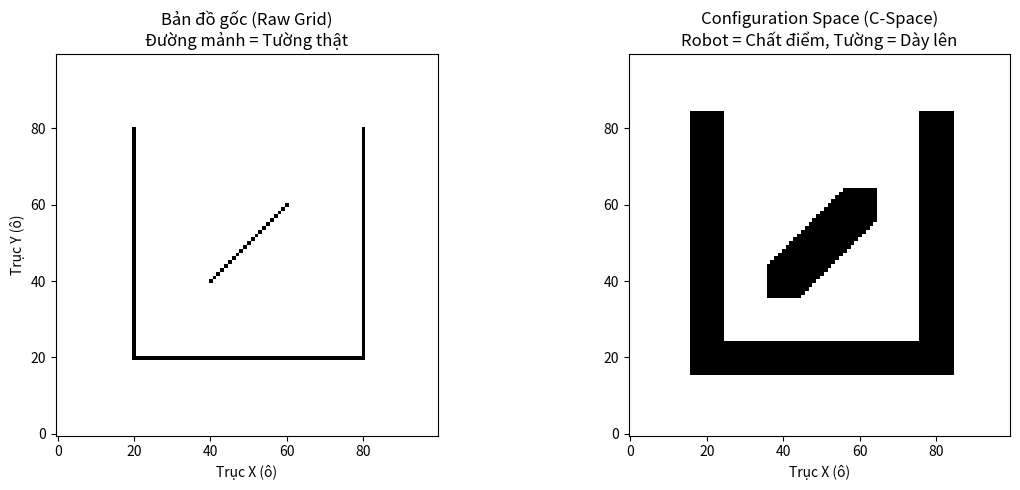

This chart was generated by the following Python code:
import numpy as np
import matplotlib.pyplot as plt
from scipy import ndimage

class OccupancyGrid:
    def __init__(self, width_m, height_m, cell_size):
        self.cell_size = cell_size
        self.grid_w = int(width_m / cell_size)
        self.grid_h = int(height_m / cell_size)
        
        # Tạo lưới toàn số 0 (0: Trống, 1: Vật cản)
        self.grid = np.zeros((self.grid_w, self.grid_h), dtype=np.int8)
        self.inflated_grid = np.zeros_like(self.grid)
        
        print(f"--> [System] Đã khởi tạo lưới: {self.grid_w}x{self.grid_h} ô. (Mỗi ô = {cell_size}m)")

    def world_to_grid(self, x, y):
        # Chuyển đổi từ mét (m) sang chỉ số mảng (index)
        grid_x = int(x / self.cell_size)
        grid_y = int(y / self.cell_size)
        
        # Kiểm tra xem điểm đó có nằm trong bản đồ không
        if 0 <= grid_x < self.grid_w and 0 <= grid_y < self.grid_h:
            return grid_x, grid_y
        return None, None

    def bresenham_line(self, x0, y0, x1, y1):
        # Thuật toán vẽ đường thẳng trên lưới (Ray Tracing)
        points = []
        dx = abs(x1 - x0)
        dy = abs(y1 - y0)
        sx = 1 if x0 < x1 else -1
        sy = 1 if y0 < y1 else -1
        err = dx - dy
        
        while True:
            points.append((x0, y0))
            if x0 == x1 and y0 == y1:
                break
            e2 = 2 * err
            if e2 > -dy:
                err -= dy
                x0 += sx
            if e2 < dx:
                err += dx
                y0 += sy
        return points

    def add_line_obstacle(self, start_x, start_y, end_x, end_y):
        # 1. Đổi toạ độ mét -> lưới
        gx0, gy0 = self.world_to_grid(start_x, start_y)
        gx1, gy1 = self.world_to_grid(end_x, end_y)
        
        if gx0 is None or gx1 is None:
            print("Cảnh báo: Điểm nằm ngoài bản đồ!")
            return

        # 2. Tìm các ô nằm trên đường thẳng nối 2 điểm
        points = self.bresenham_line(gx0, gy0, gx1, gy1)
        
        # 3. Đánh dấu các ô đó là vật cản (giá trị = 1)
        for px, py in points:
            self.grid[px, py] = 1

    def inflate_obstacles(self, robot_radius_m):
        # Tính bán kính ra số ô
        radius_cells = int(robot_radius_m / self.cell_size)
        
        # Cấu trúc quét (kernel)
        struct = ndimage.generate_binary_structure(2, 2)
        
        # Thực hiện phép giãn nở (Dilation)
        self.inflated_grid = ndimage.binary_dilation(
            self.grid, 
            structure=struct, 
            iterations=radius_cells
        ).astype(np.int8)
        
        print(f"--> [System] Đã 'nở' vật cản thêm {radius_cells} ô (Bán kính robot: {robot_radius_m}m)")

    def show(self):
        print("--> [System] Đang hiển thị bản đồ...")
        plt.figure(figsize=(12, 5))
        
        # Hình 1: Bản đồ gốc
        plt.subplot(1, 2, 1)
        plt.title("Bản đồ gốc (Raw Grid)\nĐường mảnh = Tường thật")
        # .T để chuyển vị (cho đúng hướng nhìn), origin='lower' để trục y hướng lên
        plt.imshow(self.grid.T, origin='lower', cmap='Greys', interpolation='nearest')
        plt.xlabel("Trục X (ô)")
        plt.ylabel("Trục Y (ô)")
        
        # Hình 2: C-Space (Bản đồ sau khi nở rộng)
        plt.subplot(1, 2, 2)
        plt.title("Configuration Space (C-Space)\nRobot = Chất điểm, Tường = Dày lên")
        plt.imshow(self.inflated_grid.T, origin='lower', cmap='Greys', interpolation='nearest')
        plt.xlabel("Trục X (ô)")
        
        plt.tight_layout()
        plt.show() # <--- ĐÂY LÀ LỆNH QUAN TRỌNG ĐỂ CỬA SỔ HIỆN LÊN

# --- CHƯƠNG TRÌNH CHÍNH (MAIN) ---
if __name__ == "__main__":
    # 1. Tạo môi trường 10m x 10m, mỗi ô 10cm
    env = OccupancyGrid(width_m=10.0, height_m=10.0, cell_size=0.1)
    
    # 2. Xây một cái "chuồng" (Vật cản)
    # Tường dưới
    env.add_line_obstacle(2.0, 2.0, 8.0, 2.0)
    # Tường trái
    env.add_line_obstacle(2.0, 2.0, 2.0, 8.0)
    # Tường phải
    env.add_line_obstacle(8.0, 2.0, 8.0, 8.0)
    # Một chướng ngại vật chéo ở giữa
    env.add_line_obstacle(4.0, 4.0, 6.0, 6.0)
    
    # 3. Giả sử robot có bán kính 0.4m -> Nở rộng vật cản
    env.inflate_obstacles(robot_radius_m=0.4)
    
    # 4. Hiển thị kết quả
    env.show()